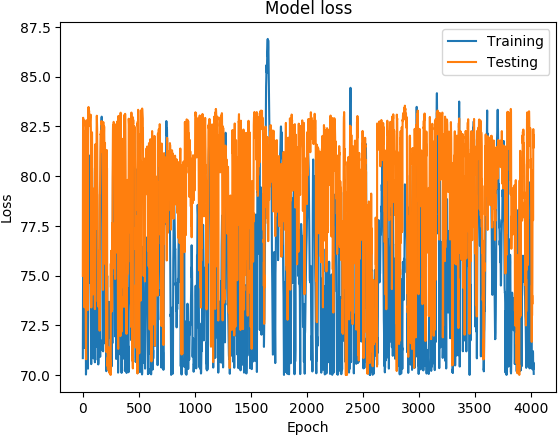

The file beside this chart, header and first rows:
('DATETIME', 'REAL', 'PREDICTED')
1468011000, 70.85, 74.98
1468011600, 73.1, 79.92
1468012200, 74.89, 82.39
1468012800, 76.21, 82.94
1468013400, 77.5, 82.53
1468014000, 78.48, 82.64
1468014600, 79.19, 82.83
1468015200, 80.05, 82.74
1468015800, 80.08, 82.52
1468016400, 78.7, 81.98
1468017000, 77.13, 80.16
1468017600, 76.51, 78.52
1468018200, 75.98, 77.25
1468018800, 74.73, 75.45
1468019400, 71.35, 73.4
1468170600, 71.65, 81.23
1468171200, 72.6, 81.79
1468171800, 75.44, 82.26
1468172400, 76.66, 81.82
1468173000, 76.9, 79.41
1468173600, 77.11, 77.58
1468174200, 76.75, 74.2
1468174800, 75.89, 75.27
1468175400, 75.78, 74.75
1468176000, 75.44, 73.58
1468176600, 75.41, 75.33
1468177200, 74.73, 73.09
1468177800, 73.11, 71.83
1468185600, 70.02, 71.11
1468186200, 70.14, 70.79
1468350600, 72.12, 81.17
1468351200, 74.8, 81.95
1468351800, 77.06, 82.17
1468352400, 78.27, 82.81
1468353000, 78.59, 82.26
1468353600, 78.31, 82.38
1468354200, 77.66, 81.71
1468354800, 77.03, 80.37
1468355400, 76.41, 78.45
1468356000, 75.72, 79.08
1468356600, 74.92, 77.93
1468357200, 74.07, 77.47
1468357800, 73.32, 76.76
1468358400, 72.91, 77.04
1468359000, 71.44, 73.26
1470769800, 70.34, 76.88
1470770400, 70.32, 75.71
1468348200, 72.95, 82.89
1468348800, 76.07, 83.2
1468349400, 77.59, 83.27
1468350000, 78.26, 83.32
1468350600, 78.89, 83.48
1468351200, 79.38, 83.05
1468351800, 80.23, 82.83
1468352400, 81.05, 83.07
1468353000, 80.93, 83.18
1468353600, 80.23, 83.29
1468354200, 79.83, 82.92
1468354800, 79.31, 82.86
1468355400, 78.86, 82.88
... 3,969 more rows
